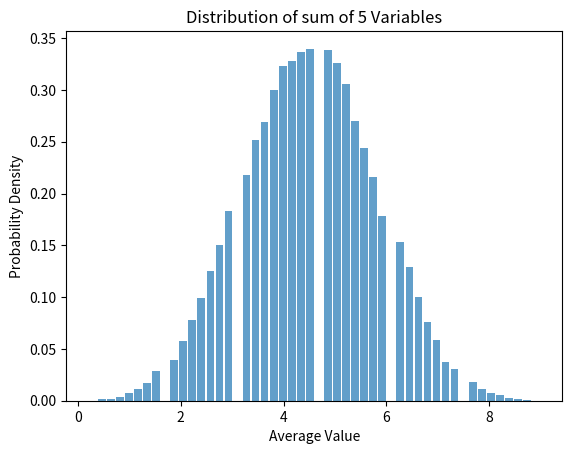

Source code (Python):
import numpy as np
import matplotlib.pyplot as plt
from random import randint

#central limit theorem
def central_limit(N):
    runs = 100000
    G_data =[]
    for run in range(runs):
        #use built in functions
        #gaussian variable
        y =np.sum(np.random.randint(10, size=N))/N
        G_data.append(y)
    return G_data
Ns=[5]
for N in Ns:
    ys=central_limit(N)
    plt.hist(ys, bins=50 ,alpha=0.7, rwidth=0.85 , density=True)
    plt.xlabel("Average Value")
    plt.ylabel("Probability Density")
    plt.title(f'Distribution of sum of {N} Variables')
    plt.show()
